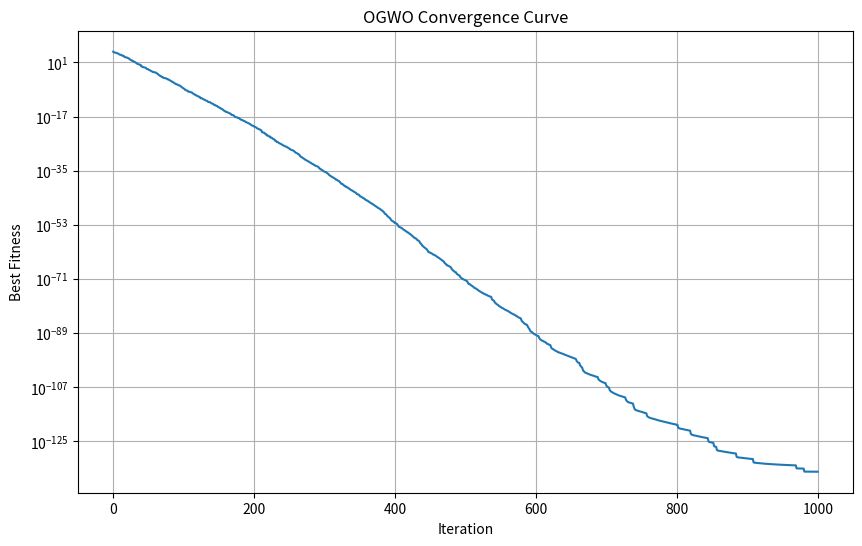
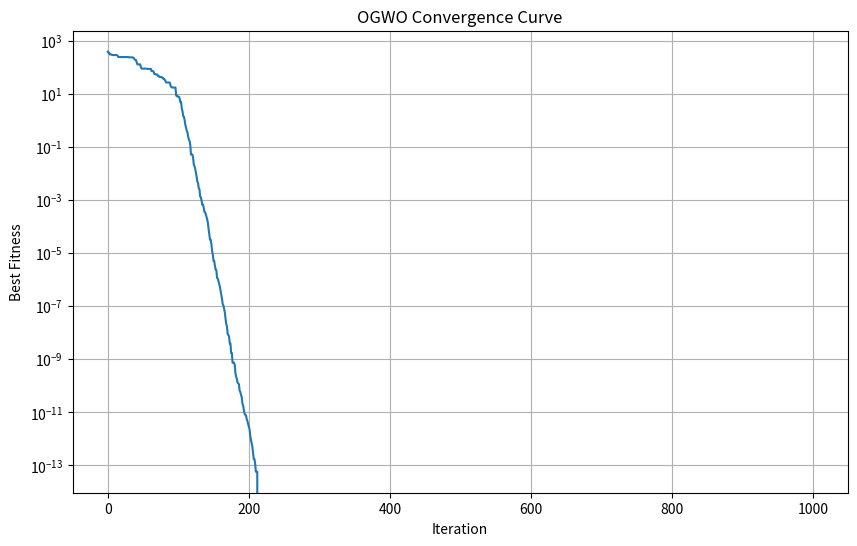
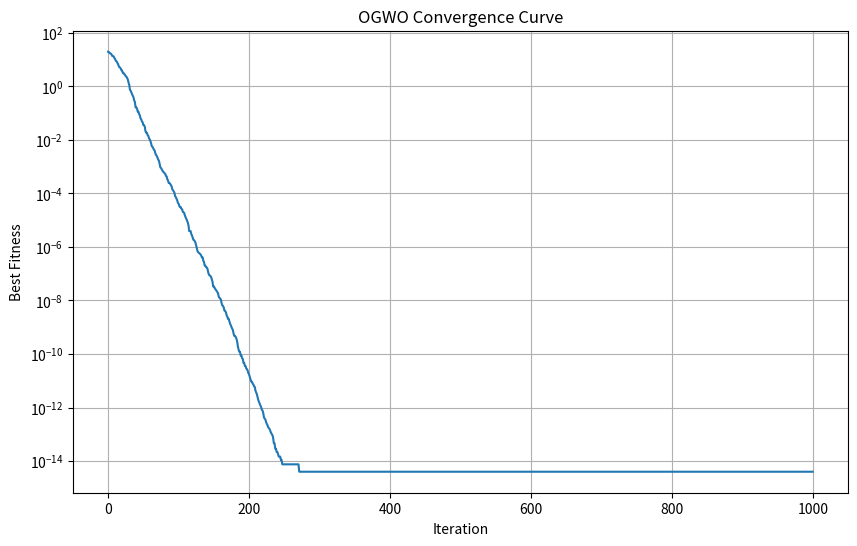

Reproduce these figures in Python, in order.
#!/usr/bin/env python
# Created by "Thieu" at 00:27, 16/07/2025 ----------%
#       Email: [email redacted]            %                                                    
# [redacted]
# --------------------------------------------------%

import numpy as np
import matplotlib.pyplot as plt
from typing import Callable, Tuple, List
import warnings

warnings.filterwarnings('ignore')


class OGWO:
    """
    Opposition-based Learning Grey Wolf Optimizer (OGWO)

    Based on the paper: "Opposition-based learning grey wolf optimizer for global optimization"
    by Xiaobing Yu, WangYing Xu, ChenLiang Li (2021)
    """

    def __init__(self,
                 objective_function: Callable,
                 dimensions: int,
                 lower_bound: float,
                 upper_bound: float,
                 population_size: int = 50,
                 max_iterations: int = 1000,
                 u: float = 2.0,  # nonlinear coefficient
                 jr: float = 0.05):  # jumping rate

        self.objective_function = objective_function
        self.dimensions = dimensions
        self.lower_bound = lower_bound
        self.upper_bound = upper_bound
        self.population_size = population_size
        self.max_iterations = max_iterations
        self.u = u  # nonlinear coefficient for equation (11)
        self.jr = jr  # jumping rate for OBL

        # Initialize population
        self.population = None
        self.fitness = None
        self.alpha_pos = None
        self.alpha_score = float('inf')
        self.beta_pos = None
        self.beta_score = float('inf')
        self.delta_pos = None
        self.delta_score = float('inf')

        # For tracking convergence
        self.convergence_curve = []

    def initialize_population(self):
        """Initialize population with opposition-based learning"""
        # Generate random initial population
        self.population = np.random.uniform(
            self.lower_bound,
            self.upper_bound,
            (self.population_size, self.dimensions)
        )

        # Generate opposition population using equation (12)
        opposition_population = self.lower_bound + self.upper_bound - self.population

        # Combine original and opposition populations
        combined_population = np.vstack([self.population, opposition_population])

        # Evaluate fitness for combined population
        combined_fitness = np.array([self.objective_function(ind) for ind in combined_population])

        # Select the best NP individuals
        best_indices = np.argsort(combined_fitness)[:self.population_size]
        self.population = combined_population[best_indices]
        self.fitness = combined_fitness[best_indices]

        # Initialize alpha, beta, delta
        self.update_leaders()

    def update_leaders(self):
        """Update alpha, beta, delta wolves"""
        sorted_indices = np.argsort(self.fitness)

        self.alpha_pos = self.population[sorted_indices[0]].copy()
        self.alpha_score = self.fitness[sorted_indices[0]]

        self.beta_pos = self.population[sorted_indices[1]].copy()
        self.beta_score = self.fitness[sorted_indices[1]]

        self.delta_pos = self.population[sorted_indices[2]].copy()
        self.delta_score = self.fitness[sorted_indices[2]]

    def calculate_a(self, iteration: int) -> float:
        """Calculate coefficient 'a' using nonlinear function (equation 11)"""
        return 2 - 2 * (iteration / self.max_iterations) ** self.u

    def opposition_based_learning(self):
        """Apply opposition-based learning with jumping rate"""
        if np.random.random() < self.jr:
            # Generate opposition population
            opposition_population = self.lower_bound + self.upper_bound - self.population

            # Combine current and opposition populations
            combined_population = np.vstack([self.population, opposition_population])

            # Evaluate fitness for combined population
            combined_fitness = np.array([self.objective_function(ind) for ind in combined_population])

            # Select the best NP individuals
            best_indices = np.argsort(combined_fitness)[:self.population_size]
            self.population = combined_population[best_indices]
            self.fitness = combined_fitness[best_indices]

            # Update leaders
            self.update_leaders()

    def update_position(self, wolf_pos: np.ndarray, a: float) -> np.ndarray:
        """Update wolf position according to GWO equations (6-8)"""
        # Generate random vectors
        r1 = np.random.random(self.dimensions)
        r2 = np.random.random(self.dimensions)

        # Calculate A and C vectors for each leader
        A1 = 2 * a * r1 - a
        C1 = 2 * r2

        r1 = np.random.random(self.dimensions)
        r2 = np.random.random(self.dimensions)
        A2 = 2 * a * r1 - a
        C2 = 2 * r2

        r1 = np.random.random(self.dimensions)
        r2 = np.random.random(self.dimensions)
        A3 = 2 * a * r1 - a
        C3 = 2 * r2

        # Calculate distances to leaders (equation 6)
        D_alpha = np.abs(C1 * self.alpha_pos - wolf_pos)
        D_beta = np.abs(C2 * self.beta_pos - wolf_pos)
        D_delta = np.abs(C3 * self.delta_pos - wolf_pos)

        # Calculate new positions according to leaders (equation 7)
        X1 = self.alpha_pos - A1 * D_alpha
        X2 = self.beta_pos - A2 * D_beta
        X3 = self.delta_pos - A3 * D_delta

        # Final position (equation 8)
        new_pos = (X1 + X2 + X3) / 3

        # Boundary handling
        new_pos = np.clip(new_pos, self.lower_bound, self.upper_bound)

        return new_pos

    def optimize(self, verbose: bool = True) -> Tuple[np.ndarray, float, List[float]]:
        """Main optimization loop"""
        # Initialize population
        self.initialize_population()

        # Main optimization loop
        for iteration in range(self.max_iterations):
            # Calculate coefficient 'a' using nonlinear function
            a = self.calculate_a(iteration)

            # Update each wolf's position
            for i in range(self.population_size):
                new_pos = self.update_position(self.population[i], a)

                # Evaluate new position
                new_fitness = self.objective_function(new_pos)

                # Update position if better
                if new_fitness < self.fitness[i]:
                    self.population[i] = new_pos
                    self.fitness[i] = new_fitness

            # Apply opposition-based learning
            self.opposition_based_learning()

            # Update leaders
            self.update_leaders()

            # Store convergence information
            self.convergence_curve.append(self.alpha_score)

            if verbose and iteration % 100 == 0:
                print(f"Iteration {iteration}: Best fitness = {self.alpha_score:.6e}")

        return self.alpha_pos, self.alpha_score, self.convergence_curve

    def plot_convergence(self):
        """Plot convergence curve"""
        plt.figure(figsize=(10, 6))
        plt.plot(self.convergence_curve)
        plt.title('OGWO Convergence Curve')
        plt.xlabel('Iteration')
        plt.ylabel('Best Fitness')
        plt.yscale('log')
        plt.grid(True)
        plt.show()


# Test functions from the paper
def sphere_function(x):
    """Sphere function f1"""
    return np.sum(x ** 2)


def schwefel_2_22(x):
    """Schwefel 2.22 function f2"""
    return np.sum(np.abs(x)) + np.prod(np.abs(x))


def schwefel_1_2(x):
    """Schwefel 1.2 function f3"""
    return np.sum([(np.sum(x[:i + 1])) ** 2 for i in range(len(x))])


def schwefel_2_21(x):
    """Schwefel 2.21 function f4"""
    return np.max(np.abs(x))


def rosenbrock(x):
    """Rosenbrock function f5"""
    return np.sum([100 * (x[i + 1] - x[i] ** 2) ** 2 + (x[i] - 1) ** 2 for i in range(len(x) - 1)])


def step_function(x):
    """Step function f6"""
    return np.sum(np.floor(x + 0.5) ** 2)


def quartic_noise(x):
    """Quartic function with noise f7"""
    return np.sum([i * x[i - 1] ** 4 for i in range(1, len(x) + 1)]) + np.random.random()


def schwefel_function(x):
    """Schwefel function f8"""
    return np.sum([-x[i] * np.sin(np.sqrt(np.abs(x[i]))) for i in range(len(x))])


def rastrigin(x):
    """Rastrigin function f9"""
    A = 10
    n = len(x)
    return A * n + np.sum([x[i] ** 2 - A * np.cos(2 * np.pi * x[i]) for i in range(n)])


def ackley(x):
    """Ackley function f10"""
    n = len(x)
    return -20 * np.exp(-0.2 * np.sqrt(np.sum(x ** 2) / n)) - np.exp(np.sum(np.cos(2 * np.pi * x)) / n) + 20 + np.e


def griewank(x):
    """Griewank function f11"""
    return 1 + np.sum(x ** 2) / 4000 - np.prod([np.cos(x[i] / np.sqrt(i + 1)) for i in range(len(x))])


# Example usage
if __name__ == "__main__":
    # Test with Sphere function
    print("Testing OGWO with Sphere function (f1)")
    print("=" * 50)

    # Create OGWO instance
    ogwo = OGWO(
        objective_function=sphere_function,
        dimensions=30,
        lower_bound=-100,
        upper_bound=100,
        population_size=50,
        max_iterations=1000,
        u=2.0,
        jr=0.05
    )

    # Run optimization
    best_position, best_fitness, convergence = ogwo.optimize(verbose=True)

    print(f"\nOptimization completed!")
    print(f"Best fitness: {best_fitness:.6e}")
    print(f"Best position: {best_position[:5]}...")  # Show first 5 dimensions

    # Plot convergence
    ogwo.plot_convergence()

    # Test with Rastrigin function
    print("\n" + "=" * 50)
    print("Testing OGWO with Rastrigin function (f9)")
    print("=" * 50)

    ogwo_rastrigin = OGWO(
        objective_function=rastrigin,
        dimensions=30,
        lower_bound=-5.12,
        upper_bound=5.12,
        population_size=50,
        max_iterations=1000,
        u=2.0,
        jr=0.05
    )

    best_position_r, best_fitness_r, convergence_r = ogwo_rastrigin.optimize(verbose=True)

    print(f"\nOptimization completed!")
    print(f"Best fitness: {best_fitness_r:.6e}")
    print(f"Best position: {best_position_r[:5]}...")

    # Plot convergence
    ogwo_rastrigin.plot_convergence()

    # Test with Ackley function
    print("\n" + "=" * 50)
    print("Testing OGWO with Ackley function (f10)")
    print("=" * 50)

    ogwo_ackley = OGWO(
        objective_function=ackley,
        dimensions=30,
        lower_bound=-32,
        upper_bound=32,
        population_size=50,
        max_iterations=1000,
        u=2.0,
        jr=0.05
    )

    best_position_a, best_fitness_a, convergence_a = ogwo_ackley.optimize(verbose=True)

    print(f"\nOptimization completed!")
    print(f"Best fitness: {best_fitness_a:.6e}")
    print(f"Best position: {best_position_a[:5]}...")

    # Plot convergence
    ogwo_ackley.plot_convergence()
